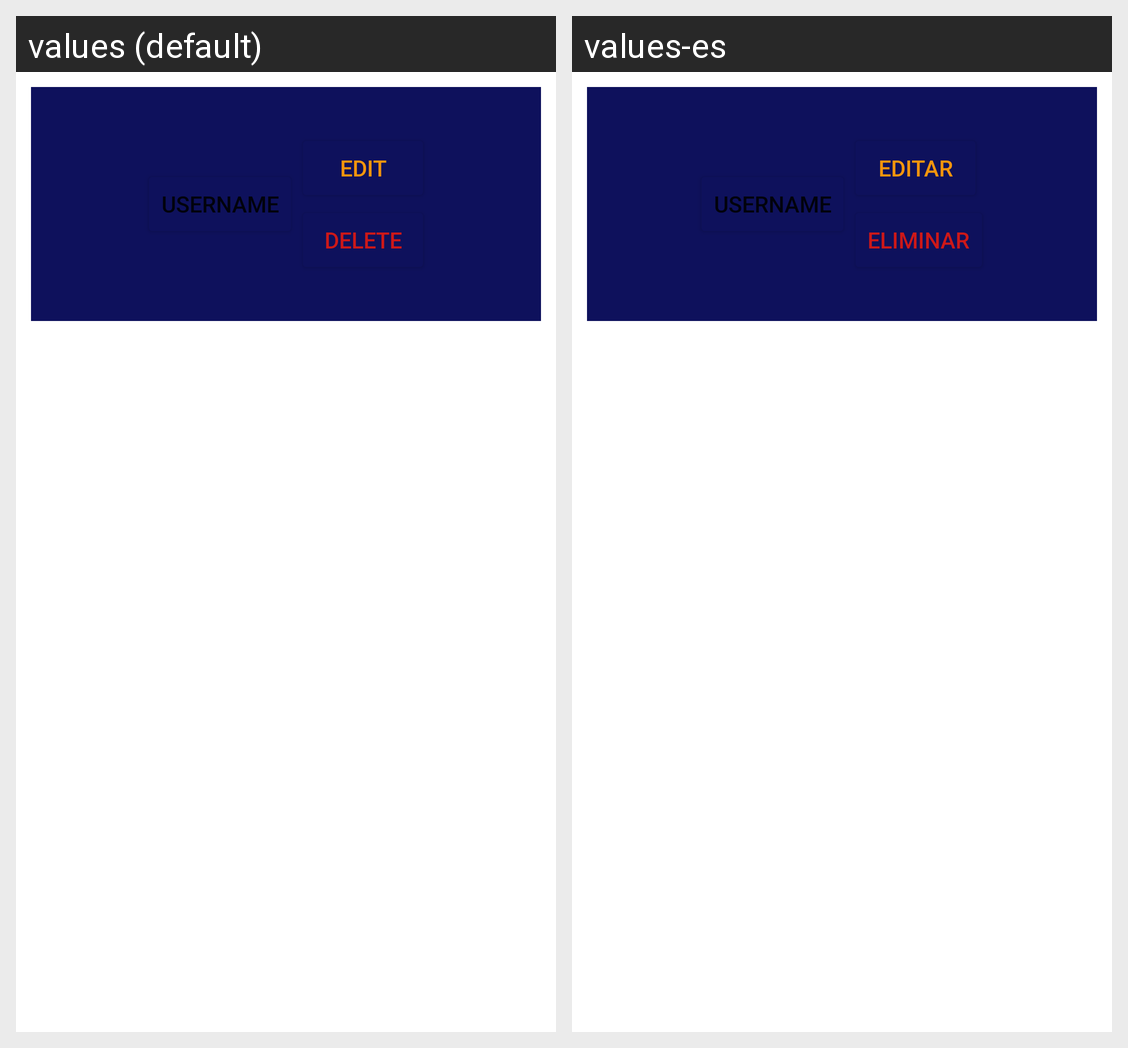

Translations of the strings shown on this Android screen, per locale in the grid:
Android screen res/layout/profile_item_layout.xml rendered under 2 locales, left to right: values (default), values-es. Device: Nexus 5 (rendered at 1080×1920; each locale shown at half size, 540×960, under a caption strip naming it); theme Theme.QuizApp.
Strings drawn on this screen, with the default value and each locale's value (text and hints the layout hard-codes, and strings that could not be matched under every locale, appear in the picture but are not listed):

edit_text
  values: Edit
  values-es: Editar

delete_text
  values: Delete
  values-es: Eliminar
